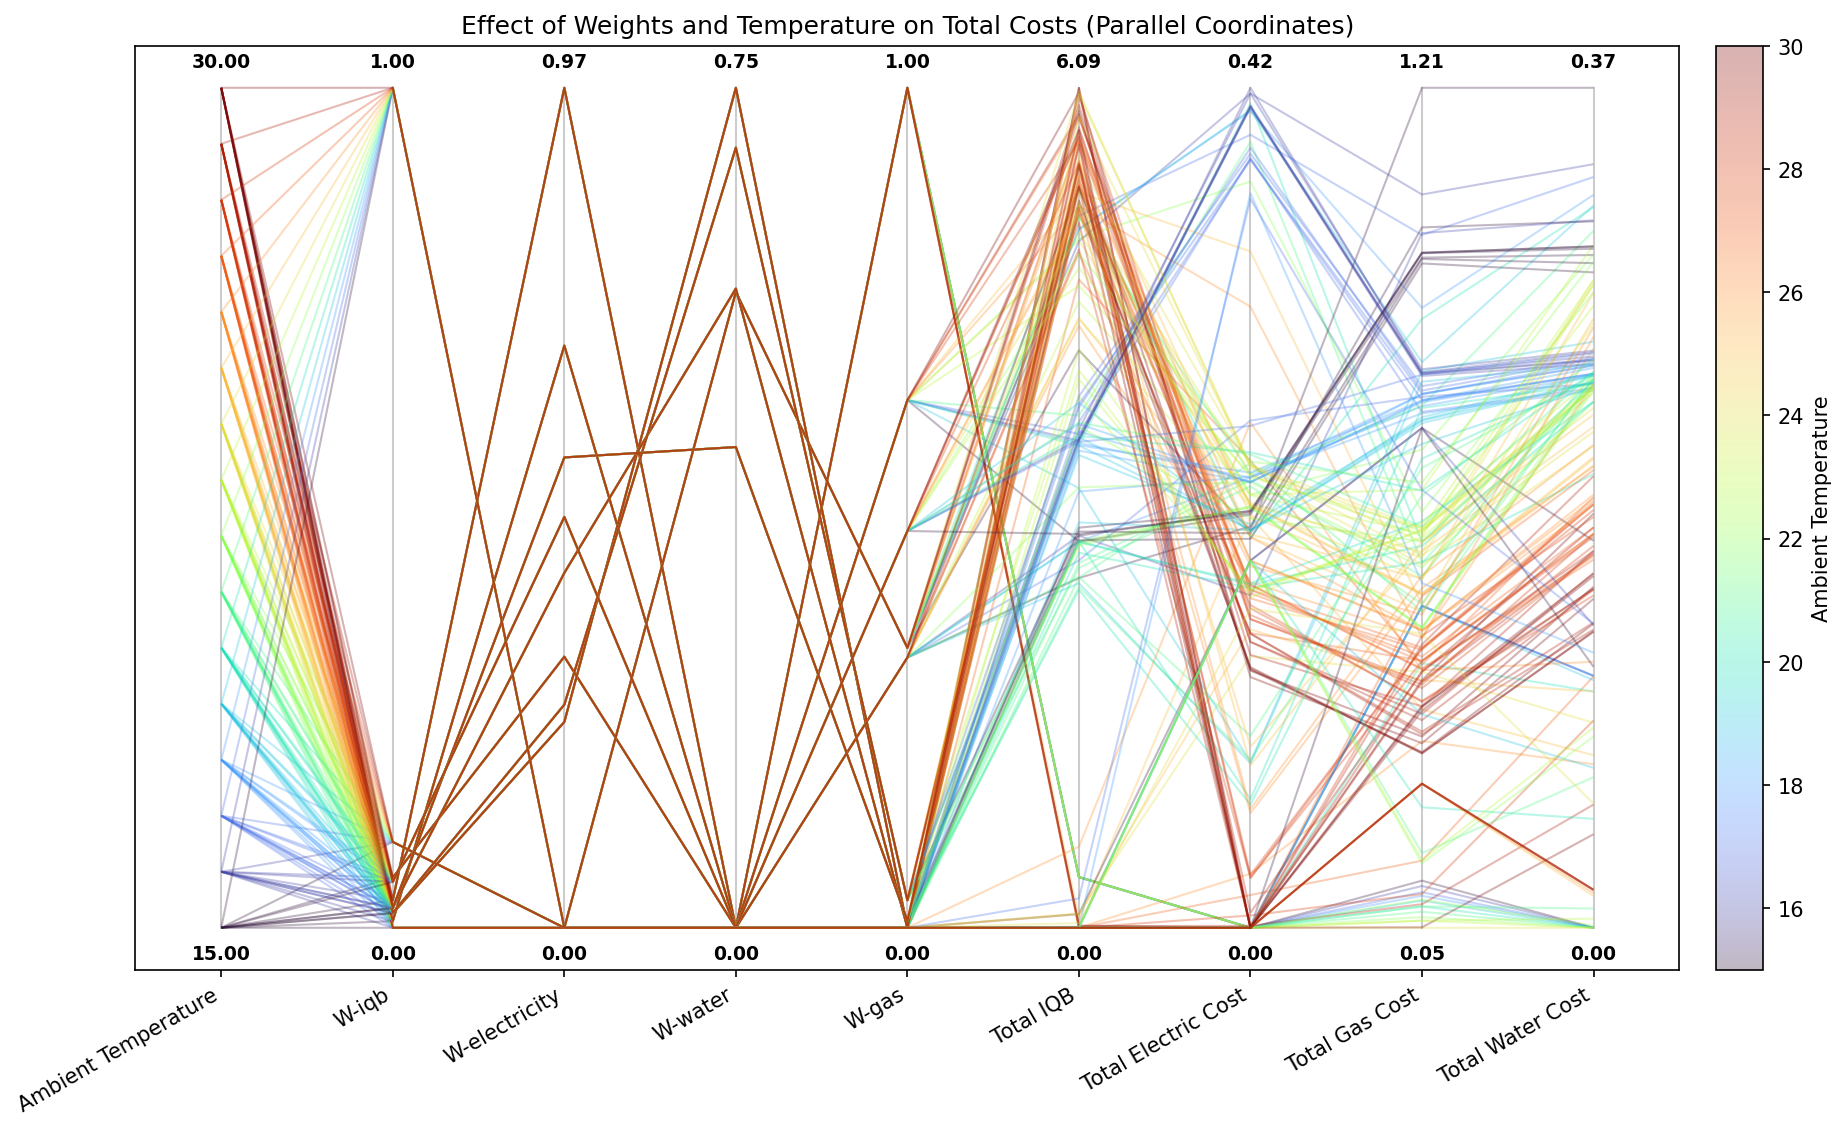

Values plotted in this chart, from the file beside it:
Weights, Ambient Temperature, Electricity Tariff, IQB 1, IQB 2, IQB 3, IQB 4, IQB 5, IQB 6, IQB 7, Average IQB, Total IQB, Total Reward, Total Electric Cost, Total Gas Cost, Total Water Cost, Total Bath Cost
0.0,0.0,0.0,1.0, 15.0, 1.0, 0.3679, 0.0, 0.0, 0.0, 0.0, 0.0, 0.0, 0.3679, 0.3679, [-4.6321 -5.     -5.     -5.1123], 0.0, 0.1123, 4.3817801661680254e-07, 0.1123
0.0,0.0,0.0,1.0, 16.0, 1.0, 0.3679, 0.0, 0.0, 0.0, 0.0, 0.0, 0.0, 0.3679, 0.3679, [-4.6321 -5.     -5.     -5.1049], 0.0, 0.1049, 4.3817801661680254e-07, 0.1049
0.0,0.0,0.0,1.0, 17.0, 1.0, 0.3679, 0.0, 0.0, 0.0, 0.0, 0.0, 0.0, 0.3679, 0.3679, [-4.6321 -5.     -5.     -5.0963], 0.0, 0.09626, 4.3817801661680254e-07, 0.09626
0.0,0.0,0.0,1.0, 18.0, 1.0, 0.3679, 0.0, 0.0, 0.0, 0.0, 0.0, 0.0, 0.3679, 0.3679, [-4.6321 -5.     -5.     -5.0913], 0.0, 0.09132, 4.3817801661680254e-07, 0.09132
0.0,0.0,0.0,1.0, 19.0, 1.0, 0.3679, 0.0, 0.0, 0.0, 0.0, 0.0, 0.0, 0.3679, 0.3679, [-4.6321 -5.     -5.     -5.0845], 0.0, 0.08453, 4.3817801661680254e-07, 0.08453
0.0,0.0,0.0,1.0, 20.0, 1.0, 0.3679, 0.0, 0.0, 0.0, 0.0, 0.0, 0.0, 0.3679, 0.3679, [-4.6321 -5.     -5.     -5.0765], 0.0, 0.07651, 4.3817801661680254e-07, 0.07651
0.0,0.0,0.0,1.0, 21.0, 1.0, 0.3679, 0.0, 0.0, 0.0, 0.0, 0.0, 0.0, 0.3679, 0.3679, [-4.6321 -5.     -5.     -5.0691], 0.0, 0.06911, 4.3817801661680254e-07, 0.06911
0.0,0.0,0.0,1.0, 22.0, 1.0, 0.3679, 0.0, 0.0, 0.0, 0.0, 0.0, 0.0, 0.3679, 0.3679, [-4.6321 -5.     -5.     -5.0617], 0.0, 0.0617, 4.3817801661680254e-07, 0.0617
0.0,0.0,0.0,1.0, 23.0, 1.0, 0.3679, 0.0, 0.0, 0.0, 0.0, 0.0, 0.0, 0.3679, 0.3679, [-4.6321 -5.     -5.     -5.0568], 0.0, 0.05677, 4.3817801661680254e-07, 0.05677
0.0,0.0,0.0,1.0, 24.0, 1.0, 0.3679, 0.0, 0.0, 0.0, 0.0, 0.0, 0.0, 0.3679, 0.3679, [-4.6321 -5.     -5.     -5.0469], 0.0, 0.04689, 4.3817801661680254e-07, 0.04689
0.0,0.0,0.0,1.0, 25.0, 1.0, 0.0001128, 3.877169683882714e-06, 0.002667, 0.03026, 0.0205, 0.008543, 0.003277, 0.009337, 0.06536, [ 0.0654 -0.2033 -0.0769 -0.3499], 0.2033, 0.3499, 0.07691, 0.63
0.0,0.0,0.0,1.0, 26.0, 1.0, 2.6010625505535058e-08, 5.88469996373581e-05, 0.0004779, 7.85599171952345e-06, 4.3503222972499175e-05, 3.2224257279666425e-05, 0.0001747, 0.0001136, 0.0007951, [ 0.0008 -0.0268 -0.0729 -0.306 ], 0.02677, 0.306, 0.0729, 0.4057
0.0,0.0,0.0,1.0, 27.0, 1.0, 2.3257218589680482e-07, 1.2754615855953122e-05, 1.704899601412514e-06, 1.3549042735884898e-05, 1.6476200735890688e-06, 2.2062470892664806e-05, 4.587845267135621e-06, 8.07700951607669e-06, 5.653906661253684e-05, [ 5.6539e-05 -1.6191e-02 -1.1207e-01 -1.…, 0.01619, 0.1401, 0.1121, 0.2683
0.0,0.0,0.0,1.0, 28.0, 1.0, 8.058515094947469e-08, 3.233221141047751e-05, 7.649652284402297e-06, 5.9462122349802816e-05, 2.093017458323145e-05, 1.5876503556846372e-05, 5.201467899512997e-06, 2.0218959605031848e-05, 0.0001415, [ 0.0001 -0.0061 -0.0925 -0.0938], 0.006089, 0.09379, 0.09246, 0.1923
0.0,0.0,0.0,1.0, 29.0, 1.0, 9.359553007081317e-08, 1.8918054870763577e-05, 0.007748, 0.001345, 0.001338, 0.0005536, 0.0005252, 0.001647, 0.01153, [ 0.0115 -0.001  -0.0549 -0.0796], 0.0009689, 0.0796, 0.05494, 0.1355
0.0,0.0,0.0,1.0, 30.0, 1.0, 6.696130759773098e-05, 5.717019316993282e-06, 0.005858, 0.0002834, 0.005664, 0.001457, 0.002498, 0.002262, 0.01583, [ 1.5833e-02 -2.8560e-05 -4.1690e-02 -4.…, 2.8560488166812384e-05, 0.04751, 0.04169, 0.08923
0.032841712,0.96715826,0.0,0.0, 15.0, 1.0, 2.237903988321599e-06, 1.3133663621640355e-18, 0.0996, 0.0, 0.0, 0.0, 0.0, 0.0332, 0.09961, [-4.9004 -5.1815 -5.1725 -5.7404], 0.1815, 0.7404, 0.1725, 1.094
0.032841712,0.96715826,0.0,0.0, 16.0, 1.0, 1.0395363854977136e-05, 6.21829798051642e-17, 0.0, 0.0, 0.0, 0.0, 0.0, 5.197681927519659e-06, 1.0395363855039319e-05, [-5.     -5.     -5.1124 -5.4936], 0.0, 0.4936, 0.1124, 0.606
0.032841712,0.96715826,0.0,0.0, 17.0, 1.0, 4.355863550022849e-05, 2.004828194136236e-14, 0.0, 0.0, 0.0, 0.0, 0.0, 2.1779317760138385e-05, 4.355863552027677e-05, [-5.     -5.     -5.1124 -5.4936], 0.0, 0.4936, 0.1124, 0.606
0.032841712,0.96715826,0.0,0.0, 18.0, 1.0, 0.000158, 4.0327143443531645e-12, 0.0, 0.0, 0.0, 0.0, 0.0, 7.89962439905442e-05, 0.000158, [-4.9998 -5.     -5.1122 -5.4936], 0.0, 0.4936, 0.1122, 0.6059
0.032841712,0.96715826,0.0,0.0, 19.0, 1.0, 0.0005223, 7.718661594189015e-11, 0.0, 0.0, 0.0, 0.0, 0.0, 0.0002611, 0.0005223, [-4.9995 -5.     -5.1104 -5.4936], 0.0, 0.4936, 0.1104, 0.604
0.032841712,0.96715826,0.0,0.0, 20.0, 1.0, 1.1224568080448679e-05, 5.664434799004488e-14, 0.0, 0.0, 0.0, 0.0, 0.0, 5.612284068546513e-06, 1.1224568137093026e-05, [-5.     -5.     -5.1053 -5.414 ], 0.0, 0.414, 0.1053, 0.5194
0.032841712,0.96715826,0.0,0.0, 21.0, 1.0, 2.6664509295402557e-21, 0.0, 0.0, 0.0, 0.0, 0.0, 0.0, 2.6664509295402557e-21, 2.6664509295402557e-21, [-5.     -5.     -5.0086 -5.0765], 0.0, 0.07651, 0.008585, 0.0851
0.032841712,0.96715826,0.0,0.0, 22.0, 1.0, 2.630730963660185e-05, 0.0, 0.0, 0.0, 0.0, 0.0, 0.0, 2.630730963660185e-05, 2.630730963660185e-05, [-5.     -5.     -5.001  -5.0858], 0.0, 0.08577, 0.0009626, 0.08673
0.032841712,0.96715826,0.0,0.0, 23.0, 1.0, 2.6478399586066885e-11, 0.0, 0.0, 0.0, 0.0, 0.0, 0.0, 2.6478399586066885e-11, 2.6478399586066885e-11, [-5.     -5.     -5.0041 -5.0568], 0.0, 0.05677, 0.004054, 0.06082
0.032841712,0.96715826,0.0,0.0, 24.0, 1.0, 2.2527256526155115e-05, 0.0007203, 0.02473, 0.04868, 0.02398, 0.004657, 0.001168, 0.01485, 0.104, [ 0.104  -0.1343 -0.0914 -0.4017], 0.1343, 0.4017, 0.09137, 0.6273
0.032841712,0.96715826,0.0,0.0, 25.0, 1.0, 0.06909, 0.02897, 0.0, 0.0, 0.0, 0.0, 0.0, 0.04903, 0.09806, [-4.9019 -5.1474 -5.1053 -5.3906], 0.1474, 0.3906, 0.1053, 0.6433
0.032841712,0.96715826,0.0,0.0, 26.0, 1.0, 0.1503, 0.1294, 0.3086, 0.0, 0.0, 0.0, 0.0, 0.1961, 0.5883, [-4.4117 -5.2498 -5.1186 -5.4041], 0.2498, 0.4041, 0.1186, 0.7726
0.032841712,0.96715826,0.0,0.0, 27.0, 1.0, 0.2351, 0.8365, 0.7677, 0.6613, 0.941, 0.6682, 0.5929, 0.6718, 4.703, [ 4.7027 -0.2308 -0.1921 -0.4122], 0.2308, 0.4122, 0.1921, 0.8351
0.032841712,0.96715826,0.0,0.0, 28.0, 1.0, 0.3248, 0.9932, 0.8395, 0.8557, 0.8572, 0.8057, 0.8518, 0.7897, 5.528, [ 5.5279 -0.0262 -0.1888 -0.4344], 0.02616, 0.4344, 0.1888, 0.6494
0.032841712,0.96715826,0.0,0.0, 29.0, 1.0, 0.4235, 0.9778, 0.9368, 0.9382, 0.9385, 0.9387, 0.9387, 0.8703, 6.092, [ 6.0921  0.     -0.2014 -0.4399], 0.0, 0.4399, 0.2014, 0.6413
0.032841712,0.96715826,0.0,0.0, 30.0, 1.0, 0.5611, 0.9154, 0.9221, 0.923, 0.9239, 0.9244, 0.9247, 0.8707, 6.095, [ 6.0946  0.     -0.1846 -0.3906], 0.0, 0.3906, 0.1846, 0.5752
0.05969617,0.31212068,0.0,0.6281831, 15.0, 1.0, 1.960352951470855e-06, 0.00092, 0.3215, 0.9424, 0.3679, 0.8016, 0.3679, 0.4003, 2.802, [ 2.8021 -0.2042 -0.3    -0.9767], 0.2042, 0.9767, 0.3, 1.481
0.05969617,0.31212068,0.0,0.6281831, 16.0, 1.0, 0.0002591, 0.1322, 0.9737, 0.3679, 0.8493, 0.3679, 0.8425, 0.5048, 3.534, [ 3.5337 -0.4054 -0.2533 -0.8157], 0.4054, 0.8157, 0.2533, 1.474
0.05969617,0.31212068,0.0,0.6281831, 17.0, 1.0, 0.0008249, 0.2143, 0.9896, 0.3679, 0.8248, 0.3679, 0.8182, 0.5119, 3.583, [ 3.5834 -0.3805 -0.2406 -0.7626], 0.3805, 0.7626, 0.2406, 1.384
0.05969617,0.31212068,0.0,0.6281831, 18.0, 1.0, 0.0001441, 0.1377, 0.9897, 0.3679, 0.7884, 0.3679, 0.8652, 0.5024, 3.517, [ 3.517  -0.2225 -0.2462 -0.7707], 0.2225, 0.7707, 0.2462, 1.239
0.05969617,0.31212068,0.0,0.6281831, 19.0, 1.0, 0.0005017, 0.03561, 0.7338, 0.3679, 0.8496, 0.3679, 0.8348, 0.4557, 3.19, [ 3.1901 -0.0819 -0.2613 -0.8194], 0.0819, 0.8194, 0.2613, 1.163
0.05969617,0.31212068,0.0,0.6281831, 20.0, 1.0, 0.0001034, 0.102, 1.0, 0.3679, 0.7833, 0.3638, 0.8817, 0.4998, 3.499, [ 3.4987 -0.4073 -0.244  -0.5819], 0.4073, 0.5819, 0.244, 1.233
0.05969617,0.31212068,0.0,0.6281831, 21.0, 1.0, 0.0002942, 0.197, 1.0, 0.3678, 0.9266, 0.3003, 0.9242, 0.5309, 3.716, [ 3.7163 -0.3883 -0.2423 -0.5535], 0.3883, 0.5535, 0.2423, 1.184
0.05969617,0.31212068,0.0,0.6281831, 22.0, 1.0, 0.0007627, 0.2988, 1.0, 0.9294, 0.926, 0.9241, 0.9232, 0.7146, 5.002, [ 5.0022 -0.3688 -0.2835 -0.6238], 0.3688, 0.6238, 0.2835, 1.276
0.05969617,0.31212068,0.0,0.6281831, 23.0, 1.0, 6.296625714828881e-05, 0.1733, 0.9714, 0.8008, 0.9046, 0.9047, 0.9035, 0.6655, 4.658, [ 4.6583 -0.2238 -0.2866 -0.5905], 0.2238, 0.5905, 0.2866, 1.101
0.05969617,0.31212068,0.0,0.6281831, 24.0, 1.0, 0.0001321, 0.2565, 0.9798, 0.9313, 0.9404, 0.9388, 0.9381, 0.7122, 4.985, [ 4.9851 -0.2102 -0.287  -0.5609], 0.2102, 0.5609, 0.287, 1.058
0.05969617,0.31212068,0.0,0.6281831, 25.0, 1.0, 0.003512, 0.5422, 0.9332, 0.9664, 0.9644, 0.9633, 0.9627, 0.7622, 5.336, [ 5.3357 -0.3342 -0.2716 -0.4949], 0.3342, 0.4949, 0.2716, 1.101
0.05969617,0.31212068,0.0,0.6281831, 26.0, 1.0, 0.003521, 0.5141, 0.9256, 0.9524, 0.9487, 0.9466, 0.9455, 0.7481, 5.236, [ 5.2365 -0.307  -0.2635 -0.4492], 0.307, 0.4492, 0.2635, 1.02
0.05969617,0.31212068,0.0,0.6281831, 27.0, 1.0, 0.4658, 0.913, 0.8861, 0.9259, 0.8818, 0.9243, 0.8806, 0.8397, 5.878, [ 5.8776 -0.1671 -0.19   -0.4356], 0.1671, 0.4356, 0.19, 0.7928
0.05969617,0.31212068,0.0,0.6281831, 28.0, 1.0, 0.5347, 0.877, 0.8635, 0.8596, 0.8582, 0.8575, 0.8571, 0.8154, 5.707, [ 5.7075 -0.1525 -0.1755 -0.3844], 0.1525, 0.3844, 0.1755, 0.7125
0.05969617,0.31212068,0.0,0.6281831, 29.0, 1.0, 0.5932, 0.8858, 0.8868, 0.8847, 0.884, 0.8836, 0.8834, 0.8431, 5.901, [ 5.9015 -0.1348 -0.168  -0.3542], 0.1348, 0.3542, 0.168, 0.6571
0.05969617,0.31212068,0.0,0.6281831, 30.0, 1.0, 0.823, 0.8608, 0.8617, 0.8934, 0.8641, 0.8932, 0.8637, 0.8657, 6.06, [ 6.06   -0.1239 -0.1467 -0.303 ], 0.1239, 0.303, 0.1467, 0.5735
0.102235414,0.0,0.56456536,0.3331992, 15.0, 1.0, 2.237903988321599e-06, 0.0001714, 0.3744, 0.9698, 0.9499, 0.948, 0.9474, 0.5985, 4.19, [ 4.1897 -0.1963 -0.3745 -1.2124], 0.1963, 1.212, 0.3745, 1.783
0.102235414,0.0,0.56456536,0.3331992, 16.0, 1.0, 0.0002808, 0.1574, 0.9561, 0.9681, 0.966, 0.9667, 0.9662, 0.7115, 4.981, [ 4.9806 -0.4123 -0.3404 -1.0644], 0.4123, 1.064, 0.3404, 1.817
0.102235414,0.0,0.56456536,0.3331992, 17.0, 1.0, 0.0008339, 0.2892, 0.9911, 0.9698, 0.9719, 0.97, 0.9716, 0.7378, 5.164, [ 5.1645 -0.3919 -0.3347 -1.0082], 0.3919, 1.008, 0.3347, 1.735
0.102235414,0.0,0.56456536,0.3331992, 18.0, 1.0, 0.0003395, 0.1936, 0.9945, 0.9722, 0.9696, 0.9704, 0.9703, 0.7244, 5.071, [ 5.071  -0.4036 -0.3268 -0.907 ], 0.4036, 0.907, 0.3268, 1.637
0.102235414,0.0,0.56456536,0.3331992, 19.0, 1.0, 0.000273, 0.1838, 0.9962, 0.9924, 0.9642, 0.9646, 0.9647, 0.7237, 5.066, [ 5.0662 -0.4041 -0.322  -0.8317], 0.4041, 0.8317, 0.322, 1.558
0.102235414,0.0,0.56456536,0.3331992, 20.0, 1.0, 0.001159, 0.4043, 1.0, 0.9893, 0.9883, 0.9882, 0.9882, 0.7656, 5.359, [ 5.3595 -0.193  -0.3213 -0.8916], 0.193, 0.8916, 0.3213, 1.406
0.102235414,0.0,0.56456536,0.3331992, 21.0, 1.0, 5.514734368992495e-06, 0.2401, 1.0, 0.9827, 0.9798, 0.9805, 0.9806, 0.7377, 5.164, [ 5.1637 -0.2243 -0.3107 -0.7713], 0.2243, 0.7713, 0.3107, 1.306
0.102235414,0.0,0.56456536,0.3331992, 22.0, 1.0, 7.345482628185446e-06, 0.2772, 1.0, 0.973, 0.9705, 0.97, 0.9697, 0.7372, 5.161, [ 5.1605 -0.2141 -0.3001 -0.7102], 0.2141, 0.7102, 0.3001, 1.224
0.102235414,0.0,0.56456536,0.3331992, 23.0, 1.0, 4.729248730962665e-05, 0.2765, 1.0, 0.9934, 0.9919, 0.9912, 0.9908, 0.7491, 5.244, [ 5.2438 -0.214  -0.3044 -0.6547], 0.214, 0.6547, 0.3044, 1.173
0.102235414,0.0,0.56456536,0.3331992, 24.0, 1.0, 0.1719, 1.0, 0.9811, 0.9795, 0.9786, 0.9782, 0.978, 0.8668, 6.067, [ 6.0674 -0.2271 -0.2384 -0.5973], 0.2271, 0.5973, 0.2384, 1.063
0.102235414,0.0,0.56456536,0.3331992, 25.0, 1.0, 0.2147, 0.9553, 0.8722, 0.9174, 0.9178, 0.9182, 0.9181, 0.8162, 5.714, [ 5.7136 -0.2039 -0.2061 -0.5109], 0.2039, 0.5109, 0.2061, 0.9209
0.102235414,0.0,0.56456536,0.3331992, 26.0, 1.0, 0.2247, 0.9975, 0.8613, 0.8924, 0.8409, 0.9778, 0.8608, 0.8079, 5.655, [ 5.6554 -0.1931 -0.1931 -0.4591], 0.1931, 0.4591, 0.1931, 0.8453
... 116 more rows
